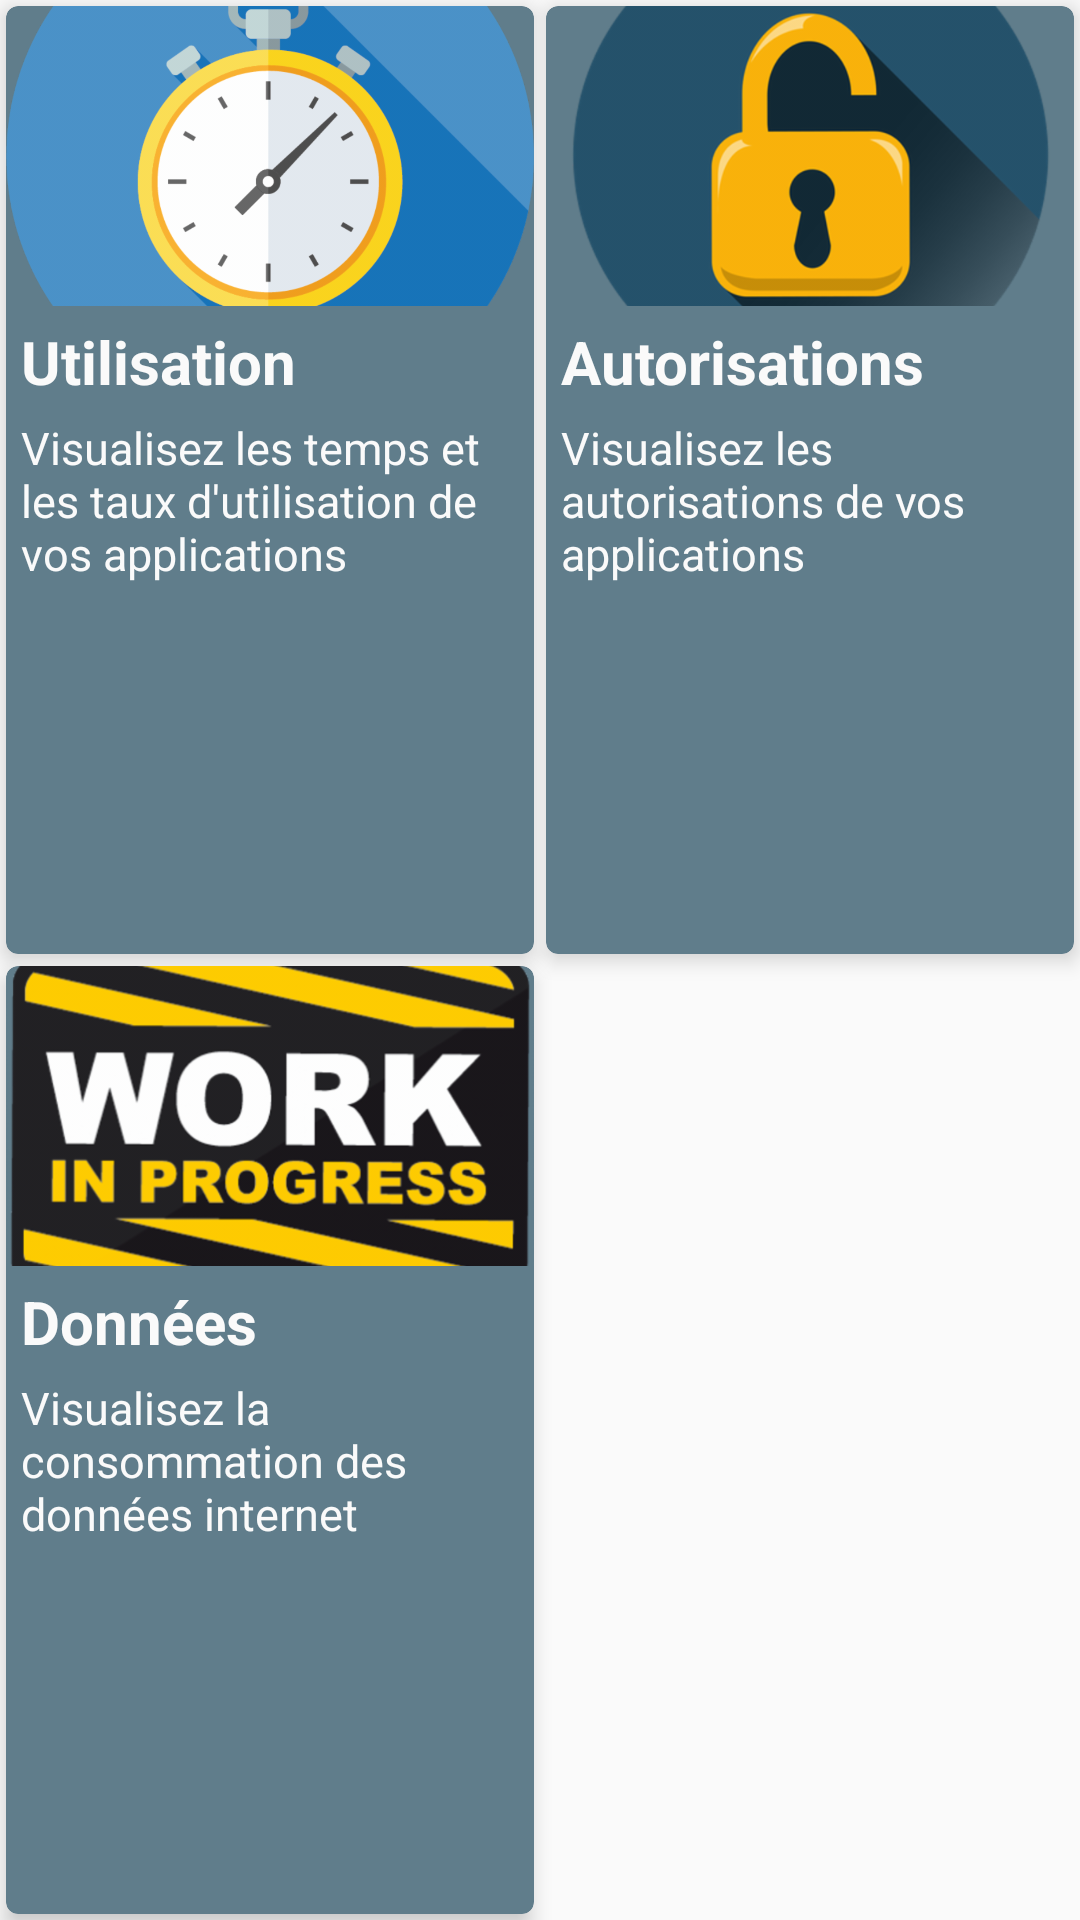

Android layout source for this screen:
<!-- AndroidManifest.xml: application theme AppTheme -->
<!-- res/layout/activity_start.xml -->
<?xml version="1.0" encoding="utf-8"?>
<GridLayout
    xmlns:android="http://schemas.android.com/apk/res/android"
    xmlns:app="http://schemas.android.com/apk/res-auto"
    xmlns:tools="http://schemas.android.com/tools"
    android:layout_width="match_parent"
    android:layout_height="wrap_content"
    tools:context="ez.com.inside.activities.StartActivity"
    android:layout_margin="8dp"
    android:columnCount="2">

    <androidx.cardview.widget.CardView
        android:id="@+id/card1"
        android:layout_width="0dp"
        android:layout_height="wrap_content"
        style="@style/CardMenu"
        android:onClick="onClickApplicationsUsageActivity"
        android:layout_columnWeight="1"
        android:layout_rowWeight="1"
        android:layout_margin="2dp">

        <LinearLayout
            android:layout_width="match_parent"
            android:layout_height="match_parent"
            android:orientation="vertical">

            <ImageView
                android:layout_width="match_parent"
                android:layout_height="100dp"
                android:scaleType="centerCrop"
                app:srcCompat="@drawable/time" />

            <TextView
                android:layout_width="wrap_content"
                android:layout_height="wrap_content"
                android:layout_marginTop="5dp"
                style="@style/TitleCard"
                android:text="@string/card_usage_title"/>

            <TextView
                android:layout_width="wrap_content"
                android:layout_height="wrap_content"
                android:layout_marginTop="5dp"
                android:layout_marginBottom="3dp"
                style="@style/RecapCard"
                android:text="@string/card_usage_recap"/>

        </LinearLayout>

    </androidx.cardview.widget.CardView>

    <androidx.cardview.widget.CardView
        android:id="@+id/card2"
        android:layout_width="0dp"
        android:layout_height="wrap_content"
        style="@style/CardMenu"
        android:onClick="onClickApplicationsAuthorizationsActivity"
        android:layout_columnWeight="1"
        android:layout_rowWeight="1"
        android:layout_margin="2dp">

        <LinearLayout
            android:layout_width="match_parent"
            android:layout_height="match_parent"
            android:orientation="vertical">

            <ImageView
                android:layout_width="match_parent"
                android:layout_height="100dp"
                android:scaleType="centerCrop"
                app:srcCompat="@drawable/lock" />

            <TextView
                android:layout_width="wrap_content"
                android:layout_height="wrap_content"
                android:layout_marginTop="5dp"
                style="@style/TitleCard"
                android:text="@string/card_apps_autho_title"/>

            <TextView
                android:layout_width="wrap_content"
                android:layout_height="wrap_content"
                android:layout_marginTop="5dp"
                android:layout_marginBottom="3dp"
                style="@style/RecapCard"
                android:text="@string/card_apps_autho_recap"/>

        </LinearLayout>

    </androidx.cardview.widget.CardView>

    <androidx.cardview.widget.CardView
        android:id="@+id/card3"
        style="@style/CardMenu"
        android:layout_width="0dp"
        android:layout_height="wrap_content"
        android:onClick="onClickNetworkActivity"
        android:layout_columnWeight="1"
        android:layout_rowWeight="1"
        android:layout_margin="2dp">

        <LinearLayout
            android:layout_width="match_parent"
            android:layout_height="match_parent"
            android:orientation="vertical">

            <ImageView
                android:layout_width="match_parent"
                android:layout_height="100dp"
                android:scaleType="centerCrop"
                app:srcCompat="@drawable/wip" />

            <TextView
                style="@style/TitleCard"
                android:layout_width="wrap_content"
                android:layout_height="wrap_content"
                android:layout_marginTop="5dp"
                android:text="@string/card_network_title" />

            <TextView
                style="@style/RecapCard"
                android:layout_width="wrap_content"
                android:layout_height="wrap_content"
                android:layout_marginBottom="3dp"
                android:layout_marginTop="5dp"
                android:text="@string/card_network_recap" />

        </LinearLayout>

    </androidx.cardview.widget.CardView>

</GridLayout>
<!-- resources referenced by this layout -->
<resources>
  <!-- drawable lock: png bitmap (drawable-hdpi, 29256 bytes) -->
  <!-- drawable time: png bitmap (drawable-hdpi, 63879 bytes) -->
  <!-- drawable wip: png bitmap (drawable-hdpi, 69338 bytes) -->
  <string name="card_apps_autho_recap">Visualisez les autorisations de vos applications</string>
  <string name="card_apps_autho_title">Autorisations</string>
  <string name="card_network_recap">Visualisez la consommation des données internet</string>
  <string name="card_network_title">Données</string>
  <string name="card_usage_recap">Visualisez les temps et les taux d\'utilisation de vos applications</string>
  <string name="card_usage_title">Utilisation</string>
  <style name="CardMenu" parent="CardView">
          <item name="cardElevation">4dp</item>
          <item name="cardCornerRadius">4dp</item>
          <item name="cardBackgroundColor">#607D8B</item>
      </style>
  <style name="RecapCard" parent="TextCard">
          <item name="android:textSize">15sp</item>
      </style>
  <style name="TitleCard" parent="TextCard">
          <item name="android:textSize">20sp</item>
          <item name="android:textStyle">bold</item>
      </style>
  <style name="AppTheme" parent="Theme.AppCompat.Light">
          <item name="colorPrimary">@color/colorPrimary</item>
          <item name="colorPrimaryDark">@color/colorPrimaryDark</item>
          <item name="colorAccent">@color/colorAccent</item>
          <item name="buttonStyle">@style/ButtonBase</item>
          <item name="preferenceTheme">@style/PreferenceThemeOverlay.v14.Material</item>
          <item name="android:windowContentTransitions">true</item>
          <item name="actionBarStyle">@style/MyActionBar</item>
          <item name="drawerArrowStyle">@style/MyDrawerArrowToggle</item>
          <item name="colorControlNormal">@color/colorPrimary</item>
      </style>
  <style name="TextCard" parent="TextAppearance.AppCompat">
          <item name="android:textColor">#FAFAFA</item>
          <item name="android:layout_marginLeft">5dp</item>
          <item name="android:layout_marginRight">5dp</item>
      </style>
  <color name="colorPrimary">#F5F5F5</color>
  <color name="colorPrimaryDark">#757575</color>
  <color name="colorAccent">#33ADFF</color>
  <style name="ButtonBase" parent="Widget.AppCompat.Button.Colored">
          <item name="android:textColor">#FFFFFF</item>
      </style>
  <style name="MyActionBar" parent="@style/Widget.AppCompat.Light.ActionBar.Solid.Inverse">
          <item name="background">@drawable/gradient</item>
          <item name="titleTextStyle">@style/MyActionBarTitle</item>
          <item name="colorControlNormal">@android:color/white</item>
      </style>
  <style name="MyDrawerArrowToggle" parent="@style/Widget.AppCompat.DrawerArrowToggle">
          <item name="spinBars">true</item>
          <item name="color">@android:color/white</item>
      </style>
  <!-- drawable gradient (drawable) -->
  <?xml version="1.0" encoding="utf-8"?>
  <shape xmlns:android="http://schemas.android.com/apk/res/android">
      <gradient
          android:type="linear"
          android:angle="45"
          android:startColor="#4eadfe"
          android:endColor="#C1116FDE" />
  </shape>
  <style name="MyActionBarTitle" parent="@style/TextAppearance.AppCompat.Widget.ActionBar.Title">
          <item name="android:textColor">@color/colorPrimary</item>
          <item name="colorControlNormal">@android:color/white</item>
      </style>
</resources>
